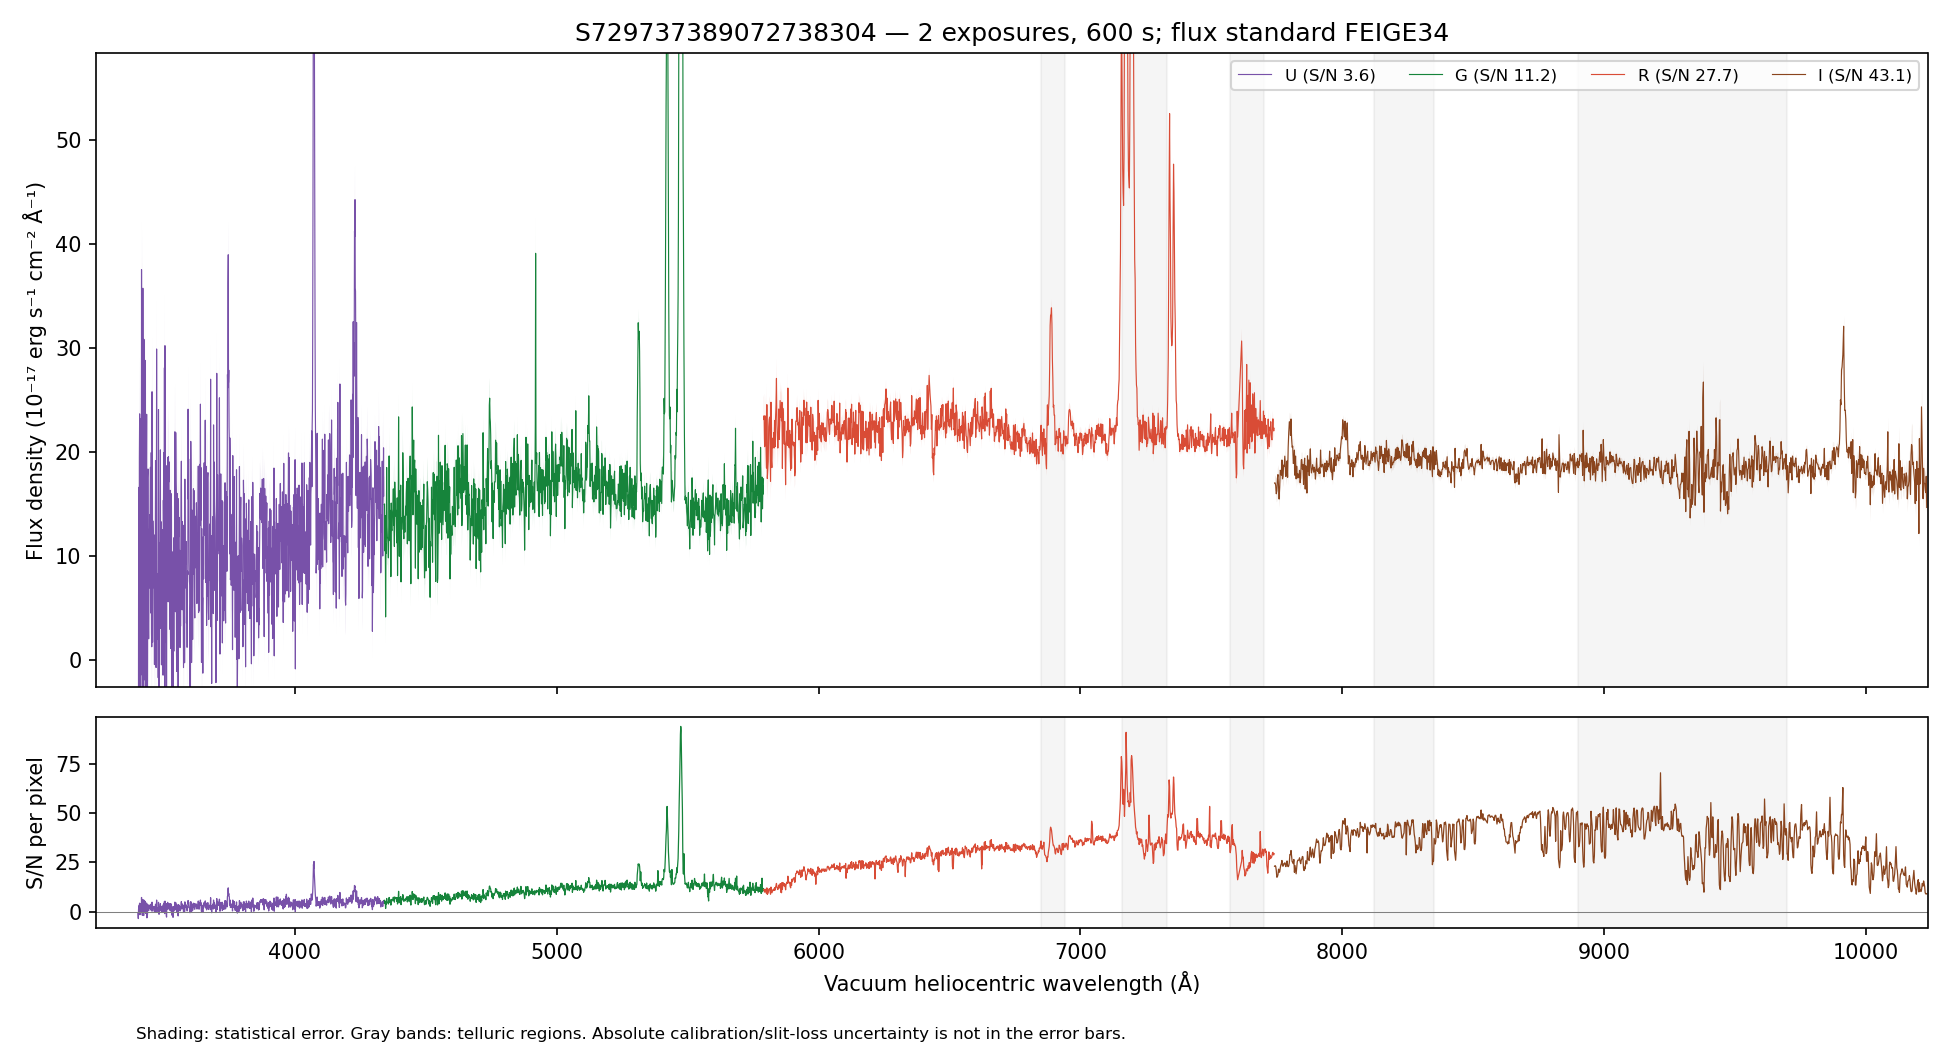

Values plotted in this chart, from the file beside it:
WAVE_VAC_HELIO_A, FLUX, FLUX_ERR, FLUX_UNCORR, ERR_UNCORR, TELLURIC, TELLURIC_ERR, FLUX_ALTSTD, MASK, QUALITY, CHANNEL
3241, 14.43, 8.393, 14.43, 8.393, 1.0, 0.0, 24.02, False, 2, U
3242, 3.679, 8.245, 3.679, 8.245, 1.0, 0.0, 6.129, False, 2, U
3243, 3.054, 7.987, 3.054, 7.987, 1.0, 0.0, 5.091, False, 2, U
3244, -0.6125, 8.121, -0.6125, 8.121, 1.0, 0.0, -1.022, False, 2, U
3245, 14.1, 8.213, 14.1, 8.213, 1.0, 0.0, 23.52, False, 2, U
3246, 13.19, 8.228, 13.19, 8.228, 1.0, 0.0, 22.01, False, 2, U
3247, 1.208, 7.71, 1.208, 7.71, 1.0, 0.0, 2.016, False, 2, U
3248, 18.26, 7.421, 18.26, 7.421, 1.0, 0.0, 30.47, False, 2, U
3249, 18.7, 7.343, 18.7, 7.343, 1.0, 0.0, 31.19, False, 2, U
3250, 26.08, 7.68, 26.08, 7.68, 1.0, 0.0, 43.48, False, 2, U
3251, 22.94, 7.734, 22.94, 7.734, 1.0, 0.0, 38.22, False, 2, U
3252, 6.258, 7.743, 6.258, 7.743, 1.0, 0.0, 10.42, False, 2, U
3254, 9.074, 7.794, 9.074, 7.794, 1.0, 0.0, 15.1, False, 2, U
3255, -10.2, 7.906, -10.2, 7.906, 1.0, 0.0, -16.95, False, 2, U
3256, -5.503, 8.229, -5.503, 8.229, 1.0, 0.0, -9.14, False, 2, U
3257, 15.51, 8.549, 15.51, 8.549, 1.0, 0.0, 25.73, False, 2, U
3258, 8.353, 8.527, 8.353, 8.527, 1.0, 0.0, 13.85, False, 2, U
3259, 12.64, 8.736, 12.64, 8.736, 1.0, 0.0, 20.95, False, 2, U
3260, 15.71, 8.876, 15.71, 8.876, 1.0, 0.0, 26.02, False, 2, U
3261, 9.561, 8.799, 9.561, 8.799, 1.0, 0.0, 15.82, False, 2, U
3262, 24.01, 8.8, 24.01, 8.8, 1.0, 0.0, 39.71, False, 2, U
3263, 15.12, 8.587, 15.12, 8.587, 1.0, 0.0, 25, False, 2, U
3264, 23.73, 8.574, 23.73, 8.574, 1.0, 0.0, 39.21, False, 2, U
3265, 16.63, 8.337, 16.63, 8.337, 1.0, 0.0, 27.48, False, 2, U
3266, 16.38, 8.402, 16.38, 8.402, 1.0, 0.0, 27.05, False, 2, U
3267, 0.7622, 8.686, 0.7622, 8.686, 1.0, 0.0, 1.259, False, 2, U
3268, 1.022, 8.648, 1.022, 8.648, 1.0, 0.0, 1.688, False, 2, U
3269, 23.03, 8.65, 23.03, 8.65, 1.0, 0.0, 38.03, False, 2, U
3270, 11.61, 8.26, 11.61, 8.26, 1.0, 0.0, 19.19, False, 2, U
3271, 8.4, 7.815, 8.4, 7.815, 1.0, 0.0, 13.88, False, 2, U
3272, 6.957, 7.956, 6.957, 7.956, 1.0, 0.0, 11.5, False, 2, U
3273, 4.49, 8.028, 4.49, 8.028, 1.0, 0.0, 7.425, False, 2, U
3274, 9.189, 8.169, 9.189, 8.169, 1.0, 0.0, 15.2, False, 2, U
3275, -0.3833, 7.951, -0.3833, 7.951, 1.0, 0.0, -0.6344, False, 2, U
3276, 5.308, 7.91, 5.308, 7.91, 1.0, 0.0, 8.789, False, 2, U
3277, 20.94, 7.828, 20.94, 7.828, 1.0, 0.0, 34.7, False, 2, U
3278, 8.347, 7.603, 8.347, 7.603, 1.0, 0.0, 13.83, False, 2, U
3279, 0.166, 7.3, 0.166, 7.3, 1.0, 0.0, 0.2753, False, 2, U
3280, 5.225, 7.456, 5.225, 7.456, 1.0, 0.0, 8.668, False, 2, U
3281, -2.408, 7.511, -2.408, 7.511, 1.0, 0.0, -3.997, False, 2, U
3282, 9.789, 7.531, 9.789, 7.531, 1.0, 0.0, 16.25, False, 2, U
3283, 5.778, 7.584, 5.778, 7.584, 1.0, 0.0, 9.597, False, 2, U
3284, 23.28, 7.839, 23.28, 7.839, 1.0, 0.0, 38.69, False, 2, U
3285, 12.53, 7.628, 12.53, 7.628, 1.0, 0.0, 20.83, False, 2, U
3286, 8.194, 7.212, 8.194, 7.212, 1.0, 0.0, 13.62, False, 2, U
3287, 5.849, 7.133, 5.849, 7.133, 1.0, 0.0, 9.727, False, 2, U
3288, 14.38, 7.602, 14.38, 7.602, 1.0, 0.0, 23.92, False, 2, U
3290, 4.05, 7.953, 4.05, 7.953, 1.0, 0.0, 6.74, False, 2, U
3291, 15.48, 8.146, 15.48, 8.146, 1.0, 0.0, 25.77, False, 2, U
3292, 6.377, 8.051, 6.377, 8.051, 1.0, 0.0, 10.62, False, 2, U
3293, 41.33, 8.345, 41.33, 8.345, 1.0, 0.0, 68.81, False, 2, U
3294, 5.215, 8.297, 5.215, 8.297, 1.0, 0.0, 8.684, False, 2, U
3295, 2.379, 8.212, 2.379, 8.212, 1.0, 0.0, 3.963, False, 2, U
3296, 7.333, 8.136, 7.333, 8.136, 1.0, 0.0, 12.22, False, 2, U
3297, 16.81, 8.11, 16.81, 8.11, 1.0, 0.0, 28.01, False, 2, U
3298, 5.339, 7.969, 5.339, 7.969, 1.0, 0.0, 8.898, False, 2, U
3299, 1.226, 8.039, 1.226, 8.039, 1.0, 0.0, 2.044, False, 2, U
3300, 5.805, 8.158, 5.805, 8.158, 1.0, 0.0, 9.676, False, 2, U
3301, 22.99, 8.249, 22.99, 8.249, 1.0, 0.0, 38.32, False, 2, U
3302, 16.4, 7.804, 16.4, 7.804, 1.0, 0.0, 27.34, False, 2, U
... 4,404 more rows
